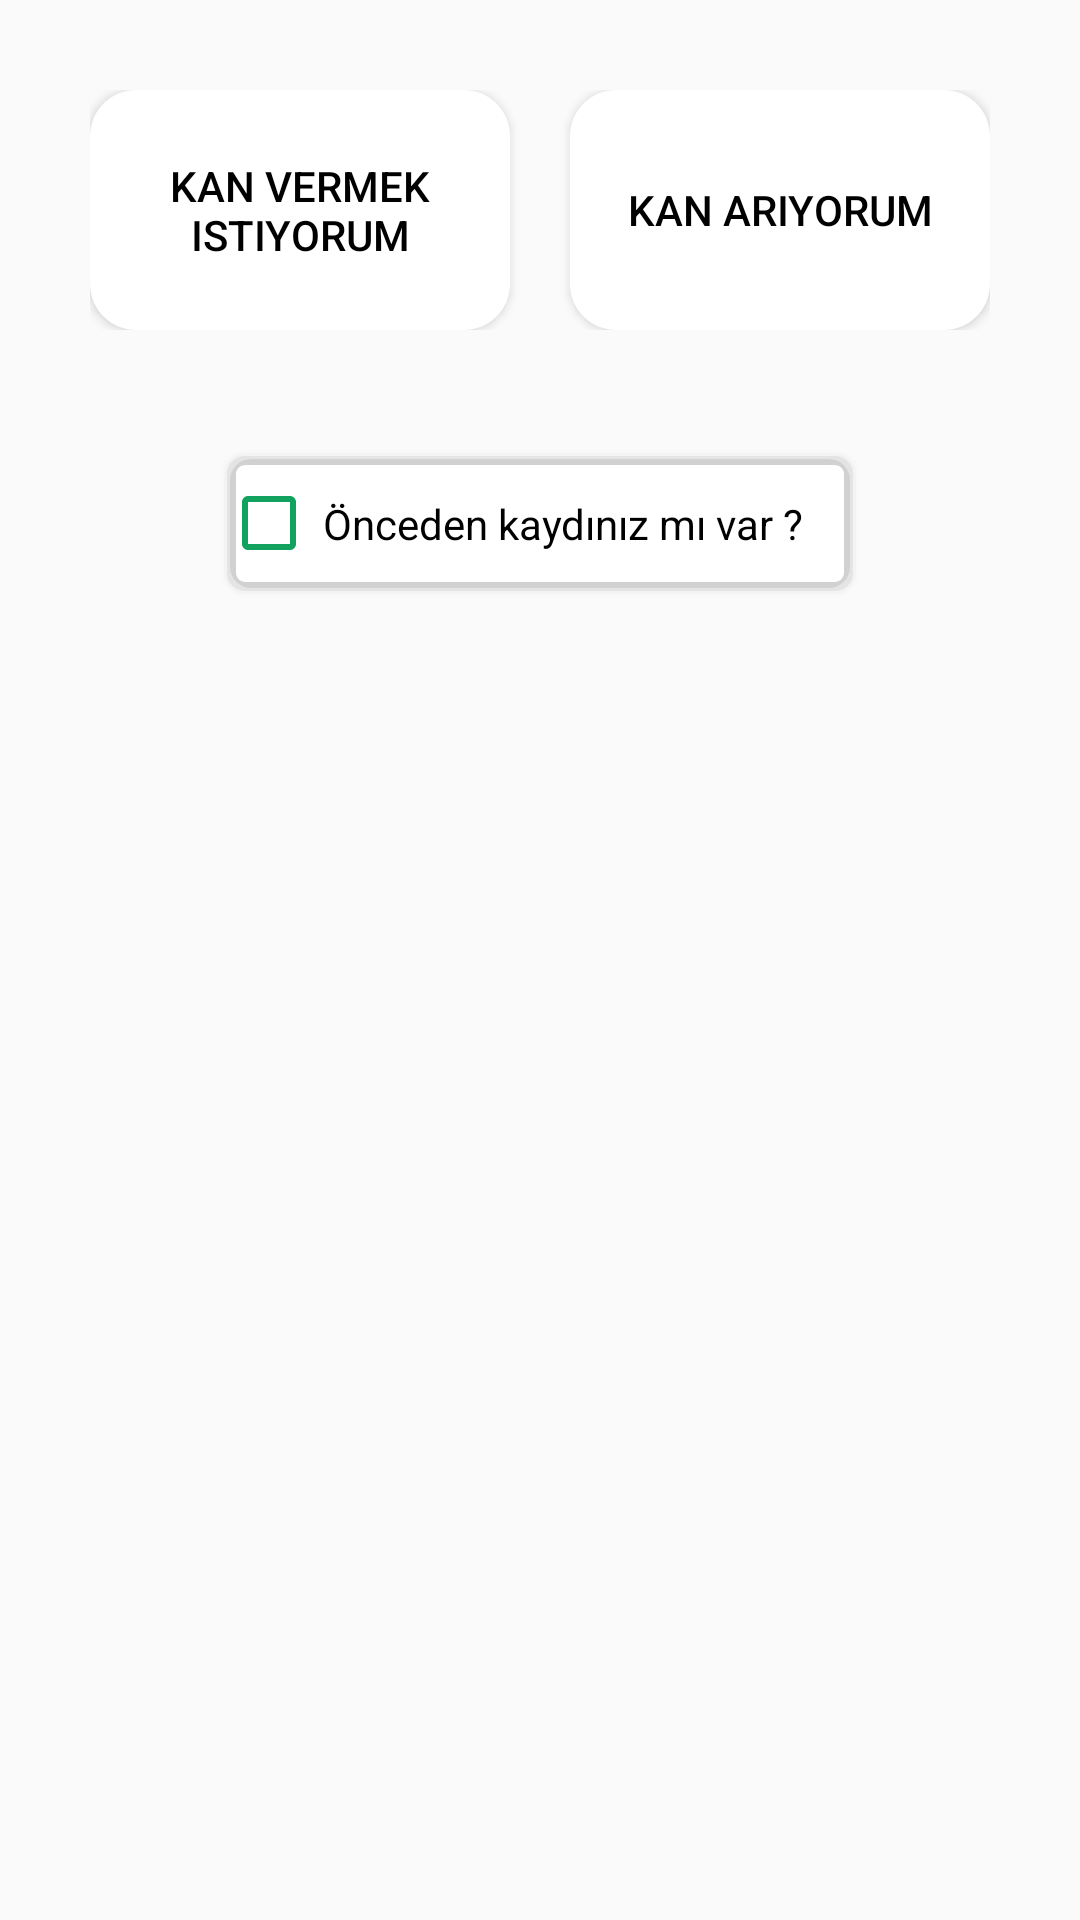

Here is an Android app screen rendered from its layout file. Give the layout XML and the strings, colors and styles it references.
<!-- AndroidManifest.xml: application theme AppTheme -->
<!-- res/layout/fragment_main.xml -->
<?xml version="1.0" encoding="utf-8"?>
<LinearLayout xmlns:android="http://schemas.android.com/apk/res/android"
    xmlns:tools="http://schemas.android.com/tools"
    android:layout_width="match_parent"
    android:layout_height="match_parent"
    android:orientation="vertical"
    tools:context=".main.MainFragment">


    <LinearLayout
        android:layout_width="match_parent"
        android:layout_height="wrap_content"
        android:layout_marginStart="30dp"
        android:layout_marginEnd="30dp"
        android:layout_marginTop="30dp"
        android:gravity="center"
        android:orientation="horizontal">
        <Button
            android:id="@+id/btnTransfuseBlood"
            android:layout_width="match_parent"
            android:layout_height="80dp"
            android:layout_weight="1"
            android:background="@drawable/white_button_design"

            android:text="Kan vermek istiyorum"
            android:textColor="@color/black"
            android:layout_marginEnd="10dp"/>
        <Button
            android:id="@+id/btnFindBlood"
            android:layout_width="match_parent"
            android:layout_height="80dp"
            android:layout_weight="1"
            android:background="@drawable/white_button_design"
            android:textColor="@color/black"
            android:layout_marginStart="10dp"
            android:text="Kan arıyorum"/>

    </LinearLayout>
    <CheckBox
        android:id="@+id/cbHaveAccount"
        android:layout_width="wrap_content"
        android:layout_height="wrap_content"
        android:layout_marginTop="40dp"
        android:layout_gravity="center"
        android:background="@drawable/shadow"
        android:padding="15dp"
        android:paddingStart="2dp"
        android:buttonTint="@color/green"
        android:text="Önceden kaydınız mı var ? "/>
    <LinearLayout
        android:id="@+id/linLayHaveAccount"
        android:layout_width="match_parent"
        android:layout_height="wrap_content"
        android:visibility="gone"
        android:orientation="vertical">
        <EditText
            android:id="@+id/edtTC"
            android:layout_width="match_parent"
            android:layout_height="wrap_content"
            android:layout_marginTop="30dp"
            android:layout_marginStart="30dp"
            android:layout_marginEnd="30dp"
            android:inputType="number"
            android:maxLength="11"
            android:background="@drawable/shadow"
            android:padding="10dp"
            android:textColor="@color/black"
            android:hint="TC Numaranızı Giriniz"
            android:gravity="center"/>
        <LinearLayout

            android:layout_width="match_parent"
            android:layout_height="wrap_content"
            android:layout_marginStart="30dp"
            android:layout_marginEnd="30dp"
            android:layout_marginTop="50dp"
            android:gravity="center"
            android:orientation="horizontal">
            <Button
                android:id="@+id/btnLoginBenefactor"
                android:layout_width="match_parent"
                android:layout_height="80dp"
                android:layout_weight="1"
                android:background="@drawable/white_button_design"
                android:textColor="@color/black"
                android:text="Kan veren girişi yap"
                android:layout_marginEnd="10dp"/>
            <Button
                android:id="@+id/btnLoginFindBlood"
                android:layout_width="match_parent"
                android:layout_height="80dp"
                android:layout_weight="1"
                android:background="@drawable/white_button_design"
                android:textColor="@color/black"
                android:layout_marginStart="10dp"
                android:text="Kan arayan girişi yap"/>

        </LinearLayout>

    </LinearLayout>


</LinearLayout>
<!-- resources referenced by this layout -->
<resources>
  <color name="black">#000</color>
  <color name="green">#12A25F</color>
  <!-- drawable shadow (drawable) -->
  <?xml version="1.0" encoding="utf-8"?>
  <layer-list xmlns:android="http://schemas.android.com/apk/res/android">
      
      <item>
          <shape>
              <padding android:top="1dp" android:right="1dp" android:bottom="1dp" android:left="1dp" />
              <solid android:color="#02000000" />
              <corners android:radius="8dp" />
          </shape>
      </item>
      <item>
          <shape>
              <padding android:top="1dp" android:right="1dp" android:bottom="1dp" android:left="1dp" />
              <solid android:color="#05000000" />
              <corners android:radius="7dp" />
          </shape>
      </item>
      <item>
          <shape>
              <padding android:top="1dp" android:right="1dp" android:bottom="1dp" android:left="1dp" />
              <solid android:color="#10000000" />
              <corners android:radius="6dp" />
          </shape>
      </item>
      <item>
          <shape>
              <padding android:top="2dp" android:right="2dp" android:bottom="2dp" android:left="2dp" />
              <solid android:color="#15000000" />
              <corners android:radius="7dp" />
          </shape>
      </item>
  
  
      <item>
          <shape>
              <padding android:top="1dp" android:right="1dp" android:bottom="1dp" android:left="1dp" />
              <solid android:color="@color/white" />
              <corners android:radius="3dp" />
          </shape>
      </item>
  
      
      <item>
          <shape>
              <solid android:color="#ffffff" />
              <corners android:radius="3dp" />
          </shape>
      </item>
  </layer-list>
  <!-- drawable white_button_design (drawable) -->
  <?xml version="1.0" encoding="utf-8"?>
  <selector xmlns:android="http://schemas.android.com/apk/res/android">
      <item>
          <shape>
              <solid android:color="@color/white"/>
              <stroke android:width="0.1dp"
                  android:color="@color/white"/>
              <corners
                  android:radius="15dp"/>
          </shape>
      </item>
  
  </selector>
  <style name="AppTheme" parent="Theme.AppCompat.Light.NoActionBar">
          
          <item name="colorPrimary">@color/colorPrimary</item>
          <item name="colorPrimaryDark">@color/white</item>
          <item name="colorAccent">@color/colorAccent</item>
          <item name="android:windowLightStatusBar" tools:ignore="NewApi">true</item>
  
      </style>
  <color name="white">#FFF</color>
  <color name="colorPrimary">#FFF</color>
  <color name="colorAccent">#CCC</color>
</resources>
